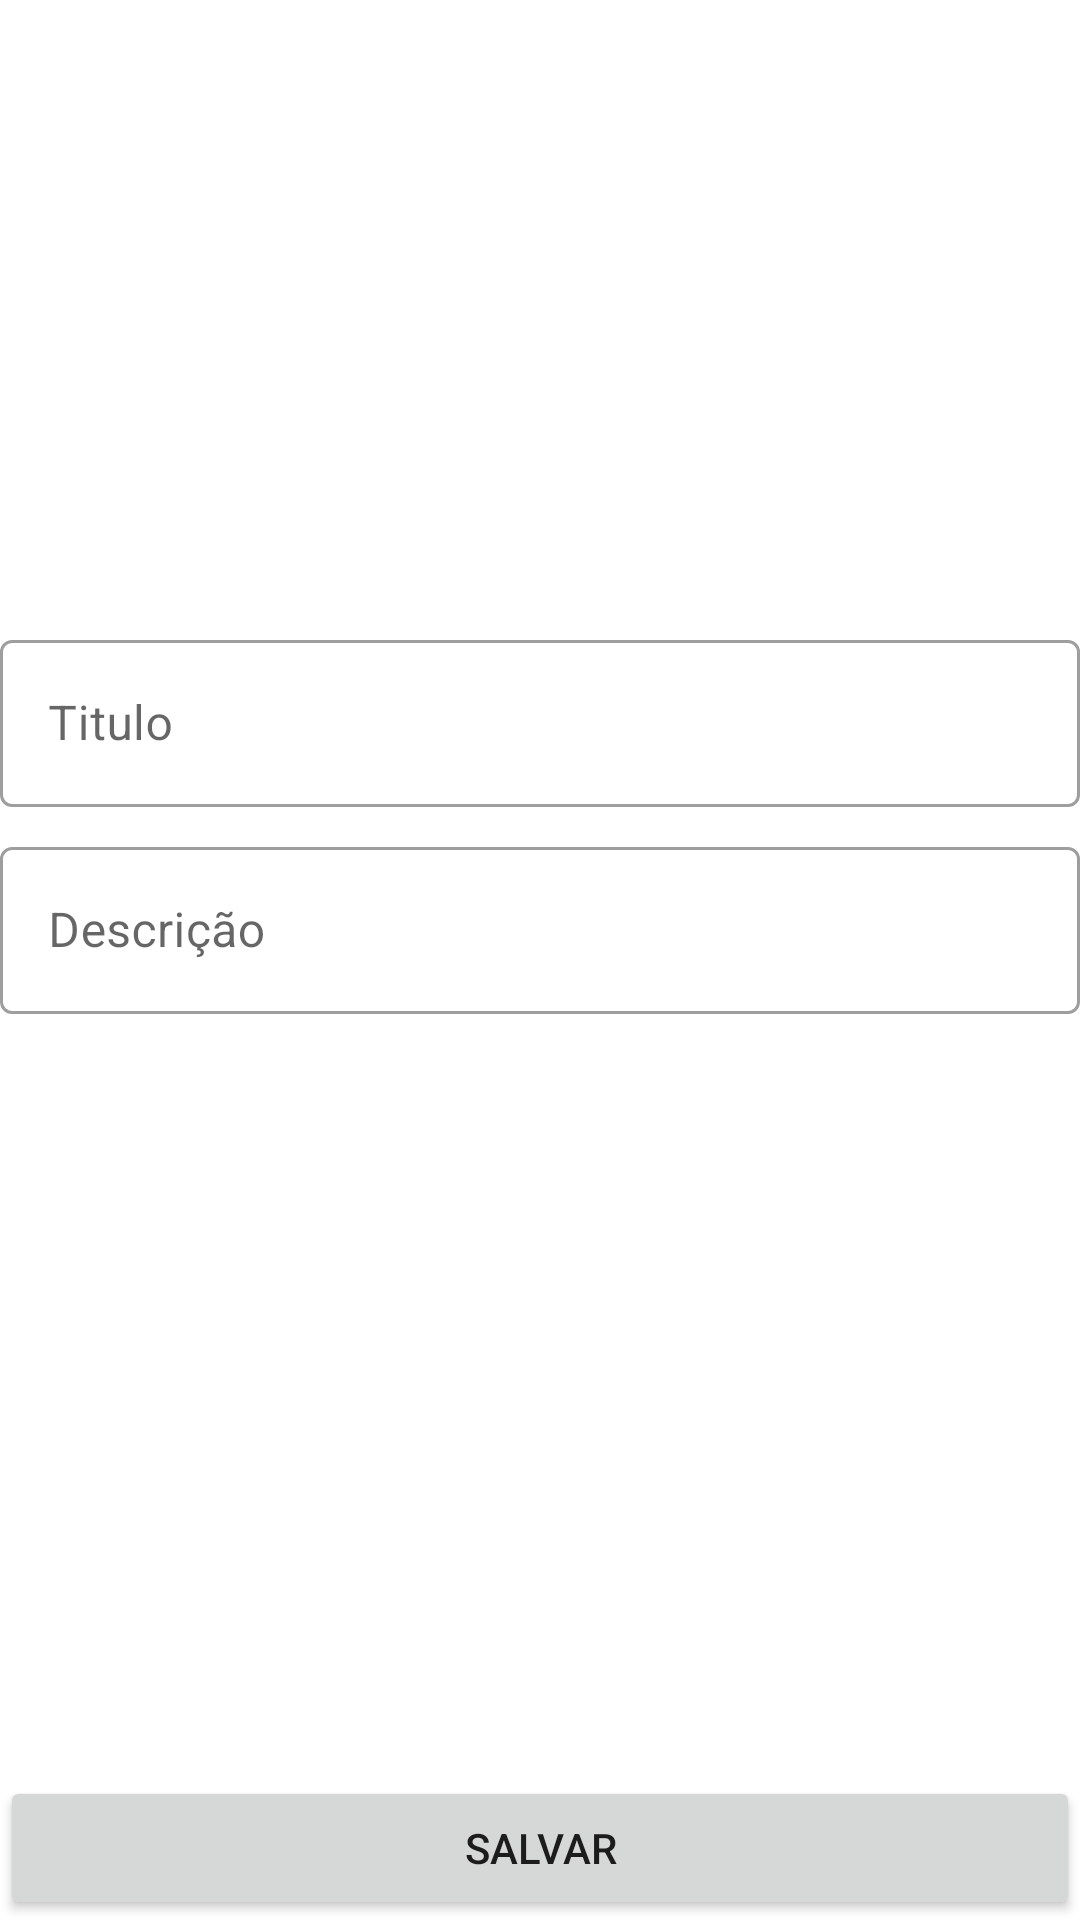

This screen was rendered from an Android layout file. Write that file and the resources it references.
<!-- AndroidManifest.xml: application theme Theme.SuperTrainingApp -->
<!-- res/layout/activity_exercise_form.xml -->
<?xml version="1.0" encoding="utf-8"?>
<ScrollView
    xmlns:android="http://schemas.android.com/apk/res/android"
    xmlns:app="http://schemas.android.com/apk/res-auto"
    xmlns:tools="http://schemas.android.com/tools"
    android:layout_width="match_parent"
    android:layout_height="match_parent"
    android:fillViewport="true"
    tools:context=".ui.activitys.ExerciseFormActivity">

    <androidx.constraintlayout.widget.ConstraintLayout
        android:layout_width="match_parent"
        android:layout_height="wrap_content">

        <ImageView
            android:id="@+id/exercise_form_iv"
            android:layout_width="0dp"
            android:layout_height="200dp"
            android:contentDescription="@string/exercise_image_description"
            android:scaleType="centerCrop"
            app:layout_constraintEnd_toEndOf="parent"
            app:layout_constraintStart_toStartOf="parent"
            app:layout_constraintTop_toTopOf="parent"
            tools:src="@tools:sample/backgrounds/scenic" />

        <com.google.android.material.textfield.TextInputLayout
            android:id="@+id/exercise_form_til_title"
            android:layout_width="0dp"
            android:layout_height="wrap_content"
            android:layout_marginHorizontal="@dimen/default_margin"
            android:layout_marginTop="8dp"
            app:layout_constraintEnd_toEndOf="parent"
            app:layout_constraintStart_toStartOf="parent"
            app:layout_constraintTop_toBottomOf="@id/exercise_form_iv"
            android:hint="@string/title_til_hint"
            style="@style/Widget.MaterialComponents.TextInputLayout.OutlinedBox">

            <com.google.android.material.textfield.TextInputEditText
                android:id="@+id/exercise_form_et_title"
                android:layout_width="match_parent"
                android:inputType="text"
                android:layout_height="wrap_content"
                />
        </com.google.android.material.textfield.TextInputLayout>

        <com.google.android.material.textfield.TextInputLayout
            android:id="@+id/exercise_form_til_description"
            android:layout_width="0dp"
            android:layout_height="wrap_content"
            android:layout_marginTop="8dp"
            app:layout_constraintEnd_toEndOf="@id/exercise_form_til_title"
            app:layout_constraintStart_toStartOf="@id/exercise_form_til_title"
            app:layout_constraintTop_toBottomOf="@id/exercise_form_til_title"
            android:hint="@string/description_til_hint"
            style="@style/Widget.MaterialComponents.TextInputLayout.OutlinedBox">

            <com.google.android.material.textfield.TextInputEditText
                android:id="@+id/exercise_form_et_description"
                android:layout_width="match_parent"
                android:inputType="text"
                android:layout_height="wrap_content" />
        </com.google.android.material.textfield.TextInputLayout>

        <Button
            android:id="@+id/exercise_form_btn_save"
            android:layout_width="0dp"
            android:layout_height="wrap_content"
            android:layout_margin="@dimen/default_margin"
            android:text="@string/btn_save_text"
            app:layout_constraintTop_toBottomOf="@id/exercise_form_til_description"
            app:layout_constraintBottom_toBottomOf="parent"
            app:layout_constraintStart_toStartOf="parent"
            app:layout_constraintEnd_toEndOf="parent"
            app:layout_constraintVertical_bias="1"/>

    </androidx.constraintlayout.widget.ConstraintLayout>

</ScrollView>
<!-- resources referenced by this layout -->
<resources>
  <string name="btn_save_text">Salvar</string>
  <string name="description_til_hint">Descrição</string>
  <string name="exercise_image_description">Exercise Image</string>
  <string name="title_til_hint">Titulo</string>
  <style name="Theme.SuperTrainingApp" parent="Theme.MaterialComponents.DayNight.DarkActionBar">
          
          <item name="colorPrimary">@color/black</item>
          <item name="colorPrimaryVariant">@color/grey</item>
          <item name="colorOnPrimary">@color/white</item>
          
          <item name="colorSecondary">@color/yellow</item>
          <item name="colorSecondaryVariant">@color/yellow</item>
          <item name="colorOnSecondary">@color/black</item>
          
          <item name="android:statusBarColor">?attr/colorPrimaryVariant</item>
          
      </style>
  <color name="black">#FF000000</color>
  <color name="grey">#707070</color>
  <color name="white">#FFFFFFFF</color>
  <color name="yellow">#FFDB02</color>
</resources>
